Run: headless pygame with SDL's dummy video driver; simulated clock (each Clock.tick advances the game by its frame time, no real sleeping); random seed 0; keys injected as events and as key.get_pressed() state; no mouse input.
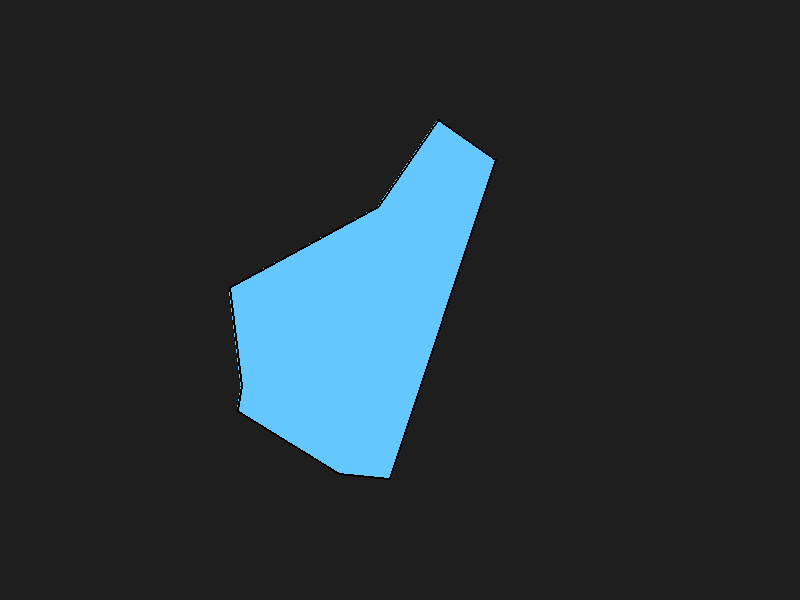
Frame 1 of 4 · flips 1–60 · no input
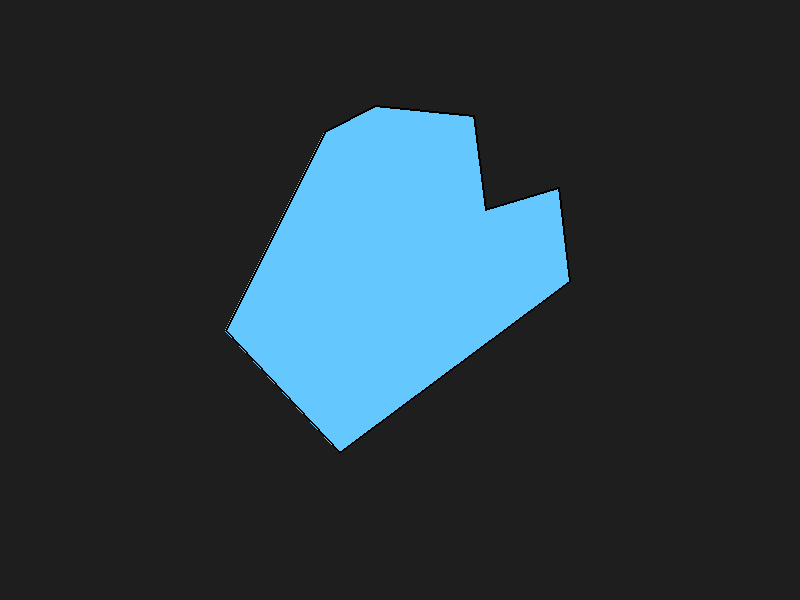
Frame 2 of 4 · flips 61–180 · tapped SPACE, RETURN · held RIGHT (→), D
Frame 3 of 4 · flips 181–300 · held DOWN (↓), S · screen unchanged from frame 2, image omitted
Frame 4 of 4 · flips 301–420 · held LEFT (←), A, UP (↑), W · screen unchanged from frame 3, image omitted

The pygame program that drew these frames:

import pygame
import random
import math

WIDTH, HEIGHT = 800, 600
NUM_POINTS = 8
FPS = 60

pygame.init()
screen = pygame.display.set_mode((WIDTH, HEIGHT))
pygame.display.set_caption("Scanline Fill")
clock = pygame.time.Clock()

# --- Geração de polígono côncavo (como antes) ---
def generate_convex_polygon(n, radius=200, center=(WIDTH // 2, HEIGHT // 2)):
    angles = sorted([random.uniform(0, 2 * math.pi) for _ in range(n)])
    points = []

    for angle in angles:
        r = radius * random.uniform(0.8, 1.0)
        x = center[0] + r * math.cos(angle)
        y = center[1] + r * math.sin(angle)
        points.append([x, y])

    return points

def make_polygon_concave(points):
    if len(points) < 4:
        return points
    i = random.randint(1, len(points) - 2)
    cx = sum(p[0] for p in points) / len(points)
    cy = sum(p[1] for p in points) / len(points)
    points[i][0] = (points[i][0] + cx) / 2
    points[i][1] = (points[i][1] + cy) / 2
    return points

# --- Algoritmo de Scanline Fill ---
def scanline_fill(surface, polygon, color):
    # Ordenar o polígono como tuplas (inteiros)
    polygon = [(int(x), int(y)) for x, y in polygon]
    min_y = min(p[1] for p in polygon)
    max_y = max(p[1] for p in polygon)

    for y in range(min_y, max_y + 1):
        intersections = []

        for i in range(len(polygon)):
            p1 = polygon[i]
            p2 = polygon[(i + 1) % len(polygon)]

            if p1[1] == p2[1]:  # Ignorar linhas horizontais
                continue

            if (y >= min(p1[1], p2[1])) and (y < max(p1[1], p2[1])):
                # Interseção da aresta com a scanline
                x = p1[0] + (y - p1[1]) * (p2[0] - p1[0]) / (p2[1] - p1[1])
                intersections.append(x)

        intersections.sort()

        for i in range(0, len(intersections), 2):
            if i + 1 < len(intersections):
                x1 = int(intersections[i])
                x2 = int(intersections[i + 1])
                pygame.draw.line(surface, color, (x1, y), (x2, y))

# --- Inicialização do polígono ---
polygon_points = make_polygon_concave(generate_convex_polygon(NUM_POINTS))

# --- Loop principal ---
running = True
while running:
    clock.tick(FPS)
    screen.fill((30, 30, 30))

    for event in pygame.event.get():
        if event.type == pygame.QUIT:
            running = False
        if event.type == pygame.KEYDOWN and event.key == pygame.K_SPACE:
            polygon_points = make_polygon_concave(generate_convex_polygon(NUM_POINTS))

    # Preencher polígono
    scanline_fill(screen, polygon_points, (100, 200, 255))

    # Desenhar bordas
    pygame.draw.polygon(screen, (0, 0, 0), polygon_points, 2)

    pygame.display.flip()

pygame.quit()
